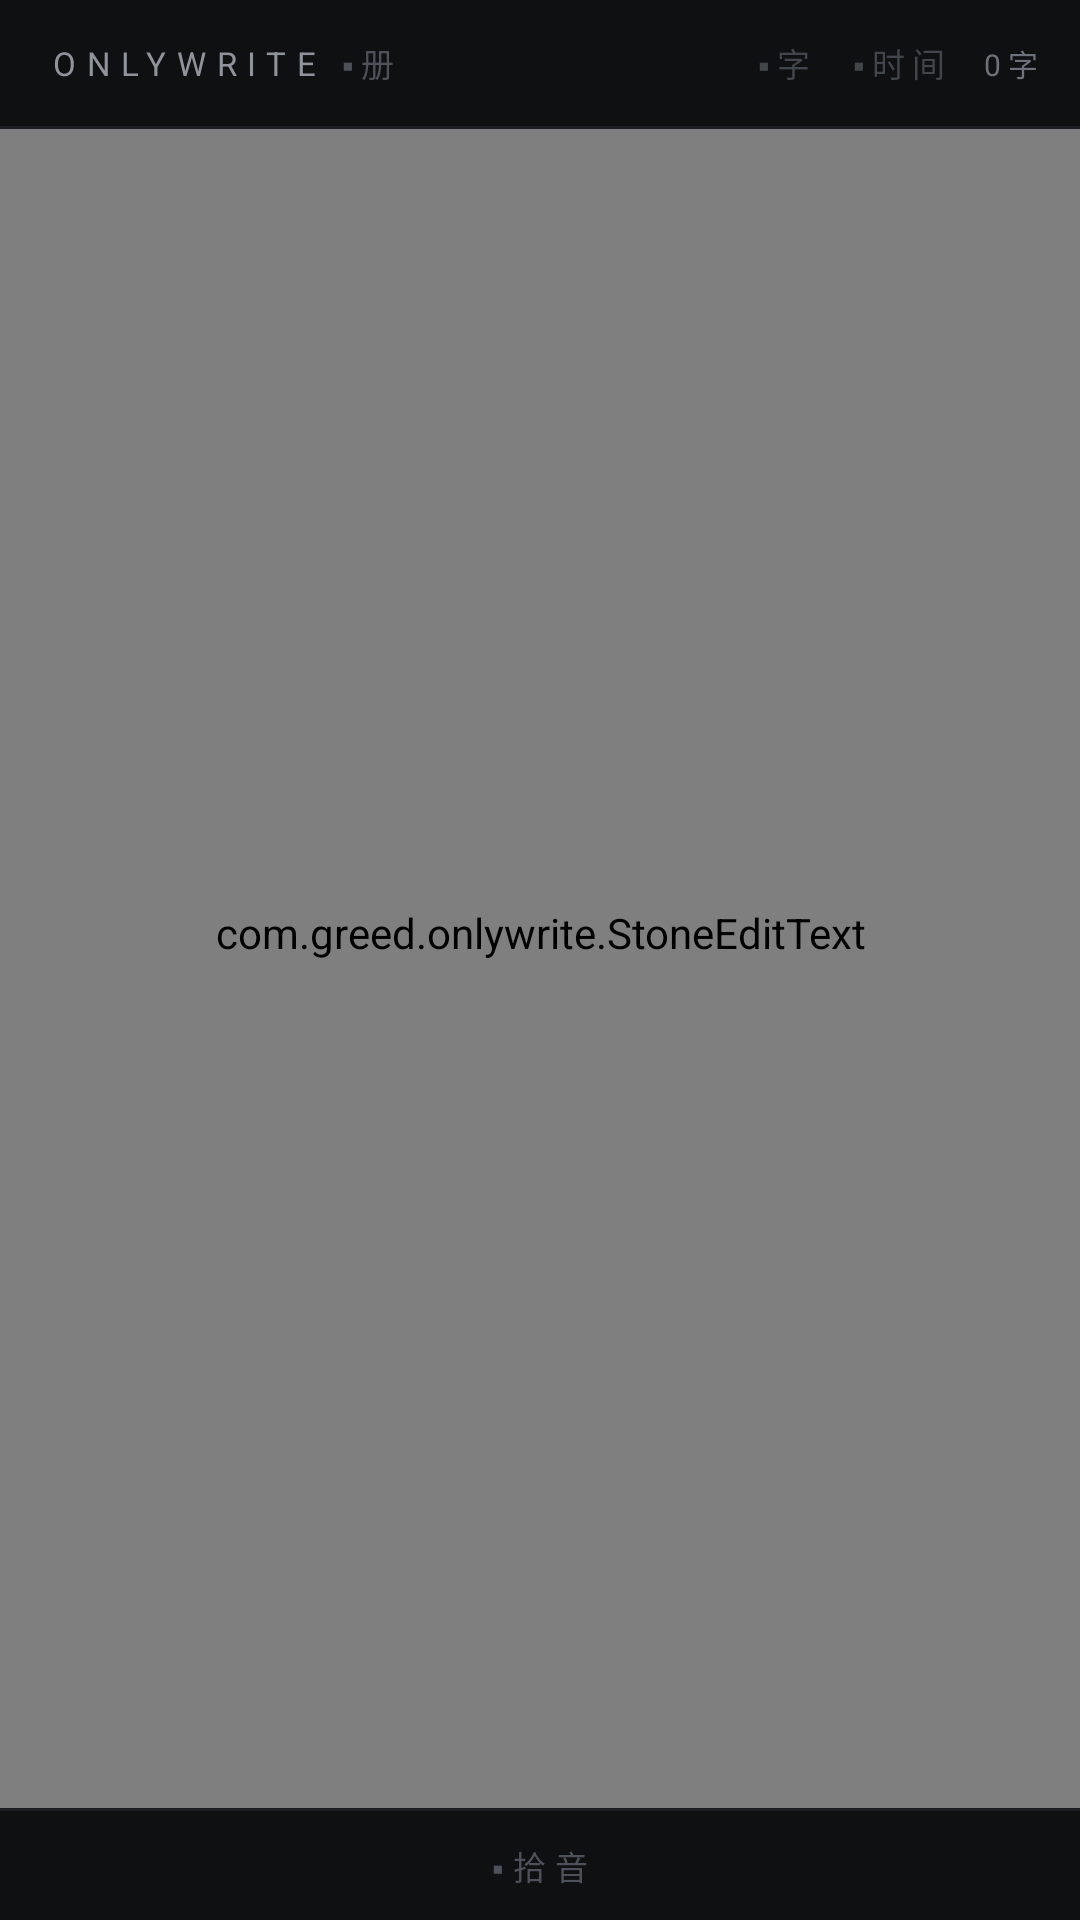

Android layout source for this screen:
<!-- AndroidManifest.xml: application theme Theme.OnlyWrite -->
<!-- res/layout/activity_main.xml -->
<?xml version="1.0" encoding="utf-8"?>
<FrameLayout xmlns:android="http://schemas.android.com/apk/res/android"
    android:layout_width="match_parent"
    android:layout_height="match_parent"
    android:background="#0F1012">

    <LinearLayout
        android:layout_width="match_parent"
        android:layout_height="match_parent"
        android:orientation="vertical">

        <LinearLayout
            android:layout_width="match_parent"
            android:layout_height="42dp"
            android:orientation="horizontal"
            android:gravity="center_vertical"
            android:paddingStart="16dp"
            android:paddingEnd="14dp">

            <TextView
                android:id="@+id/title"
                android:layout_width="wrap_content"
                android:layout_height="wrap_content"
                android:text="ONLYWRITE"
                android:textColor="#8F949C"
                android:textSize="11sp"
                android:letterSpacing="0.32" />



            <TextView
                android:id="@+id/btnMenu"
                android:layout_width="wrap_content"
                android:layout_height="wrap_content"
                android:text="▪册"
                android:textColor="#4D525A"
                android:textSize="11sp"
                android:letterSpacing="0.2"
                android:padding="6dp" />

            <Space
                android:layout_width="0dp"
                android:layout_height="1dp"
                android:layout_weight="1" />

            <TextView
                android:id="@+id/btnFont"
                android:layout_width="wrap_content"
                android:layout_height="wrap_content"
                android:text="▪字"
                android:textColor="#41464D"
                android:textSize="11sp"
                android:letterSpacing="0.2"
                android:padding="6dp" />

            <TextView
                android:id="@+id/tglTime"
                android:layout_width="wrap_content"
                android:layout_height="wrap_content"
                android:text="▪时间"
                android:textColor="#41464D"
                android:textSize="11sp"
                android:letterSpacing="0.2"
                android:padding="6dp" />

            <TextView
                android:id="@+id/count"
                android:layout_width="wrap_content"
                android:layout_height="wrap_content"
                android:text="0 字"
                android:textColor="#6D727A"
                android:textSize="10sp"
                android:layout_marginStart="6dp" />
        </LinearLayout>

        <View
            android:layout_width="match_parent"
            android:layout_height="1dp"
            android:background="#1B1E23" />

        <FrameLayout
            android:layout_width="match_parent"
            android:layout_height="0dp"
            android:layout_weight="1">

             <com.greed.onlywrite.StoneEditText
                android:id="@+id/editor"
                android:layout_width="match_parent"
                android:layout_height="match_parent"
                android:background="@null"
                android:gravity="top|start"
                android:paddingStart="16dp"
                android:paddingEnd="16dp"
                android:paddingTop="18dp"
                android:paddingBottom="42dp"
                android:textColor="#E9E6E1"
                android:textColorHint="#3F444B"
                android:textSize="18sp"
                android:lineSpacingMultiplier="1.0"
                android:lineSpacingExtra="6dp"
                android:inputType="textMultiLine|textCapSentences"
                android:importantForAutofill="no"
                android:scrollbars="none"
                android:hint="写吧。写下第一个字，它就留在石头上了。" />

            <TextView
                android:id="@+id/btnStrike"
                android:layout_width="wrap_content"
                android:layout_height="wrap_content"
                android:text="划掉"
                android:textColor="#8A6A6A"
                android:textSize="11sp"
                android:letterSpacing="0.18"
                android:padding="6dp"
                android:background="#CC0F1012"
                android:visibility="gone" />
        </FrameLayout>

        <View
            android:layout_width="match_parent"
            android:layout_height="1dp"
            android:background="#1B1E23" />

        <LinearLayout
            android:id="@+id/bar"
            android:layout_width="match_parent"
            android:layout_height="wrap_content"
            android:orientation="horizontal"
            android:gravity="center"
            android:paddingTop="2dp"
            android:paddingBottom="2dp">

            <TextView
                android:id="@+id/btnRec"
                android:layout_width="wrap_content"
                android:layout_height="wrap_content"
                android:text="▪拾音"
                android:textColor="#4D525A"
                android:textSize="11sp"
                android:letterSpacing="0.28"
                android:padding="8dp" />
        </LinearLayout>

        <View
            android:id="@+id/statusDivider"
            android:layout_width="match_parent"
            android:layout_height="1dp"
            android:background="#1B1E23"
            android:visibility="gone" />

        <ScrollView
            android:id="@+id/statusWrap"
            android:layout_width="match_parent"
            android:layout_height="wrap_content"
            android:maxHeight="120dp"
            android:background="#141619"
            android:visibility="gone"
            android:scrollbars="none">

            <TextView
                android:id="@+id/statusLine"
                android:layout_width="match_parent"
                android:layout_height="wrap_content"
                android:paddingStart="16dp"
                android:paddingEnd="16dp"
                android:paddingTop="8dp"
                android:paddingBottom="12dp"
                android:textColor="#6B7078"
                android:textSize="11sp"
                android:lineSpacingExtra="3dp"
                android:text="" />
        </ScrollView>
    </LinearLayout>
    <FrameLayout
        android:id="@+id/sbWrap"
        android:layout_width="match_parent"
        android:layout_height="match_parent"
        android:visibility="gone">

        <View
            android:id="@+id/sbScrim"
            android:layout_width="match_parent"
            android:layout_height="match_parent"
            android:background="#99000000" />

        <LinearLayout
            android:id="@+id/sbPanel"
            android:layout_width="300dp"
            android:layout_height="match_parent"
            android:orientation="vertical"
            android:background="#131518">

            <TextView
                android:layout_width="wrap_content"
                android:layout_height="wrap_content"
                android:text="ONLYWRITE"
                android:textColor="#8F949C"
                android:textSize="11sp"
                android:letterSpacing="0.32"
                android:paddingStart="18dp"
                android:paddingTop="18dp"
                android:paddingBottom="14dp" />

            <View
                android:layout_width="match_parent"
                android:layout_height="1dp"
                android:background="#1B1E23" />

            <LinearLayout
                android:layout_width="match_parent"
                android:layout_height="wrap_content"
                android:orientation="horizontal"
                android:paddingStart="18dp"
                android:paddingTop="14dp"
                android:paddingBottom="12dp">

                <TextView
                    android:id="@+id/tabWrite"
                    android:layout_width="wrap_content"
                    android:layout_height="wrap_content"
                    android:text="刻录"
                    android:textColor="#E9E6E1"
                    android:textSize="13sp"
                    android:letterSpacing="0.24"
                    android:paddingEnd="20dp" />

                <TextView
                    android:id="@+id/tabArch"
                    android:layout_width="wrap_content"
                    android:layout_height="wrap_content"
                    android:text="归档"
                    android:textColor="#5F646C"
                    android:textSize="13sp"
                    android:letterSpacing="0.24"
                    android:paddingEnd="20dp" />

                <TextView
                    android:id="@+id/tabRec"
                    android:layout_width="wrap_content"
                    android:layout_height="wrap_content"
                    android:text="拾音"
                    android:textColor="#5F646C"
                    android:textSize="13sp"
                    android:letterSpacing="0.24" />
            </LinearLayout>

            <View
                android:layout_width="match_parent"
                android:layout_height="1dp"
                android:background="#1B1E23" />

            <ScrollView
                android:layout_width="match_parent"
                android:layout_height="0dp"
                android:layout_weight="1"
                android:scrollbars="none">

                <LinearLayout
                    android:id="@+id/sbList"
                    android:layout_width="match_parent"
                    android:layout_height="wrap_content"
                    android:orientation="vertical"
                    android:paddingTop="6dp"
                    android:paddingBottom="16dp" />
            </ScrollView>

            <View
                android:layout_width="match_parent"
                android:layout_height="1dp"
                android:background="#1B1E23" />

            <TextView
                android:id="@+id/sbExport"
                android:layout_width="match_parent"
                android:layout_height="wrap_content"
                android:text="所有归档导出为文件"
                android:textColor="#8A8271"
                android:textSize="12sp"
                android:letterSpacing="0.2"
                android:gravity="center"
                android:paddingTop="16dp"
                android:paddingBottom="18dp" />
        </LinearLayout>
    </FrameLayout>
</FrameLayout>
<!-- resources referenced by this layout -->
<resources>
  <style name="Theme.OnlyWrite" parent="Theme.AppCompat.NoActionBar">
          <item name="android:windowBackground">#0F1012</item>
          <item name="android:statusBarColor">#0F1012</item>
          <item name="android:navigationBarColor">#0F1012</item>
          <item name="android:colorBackground">#0F1012</item>
      </style>
</resources>
